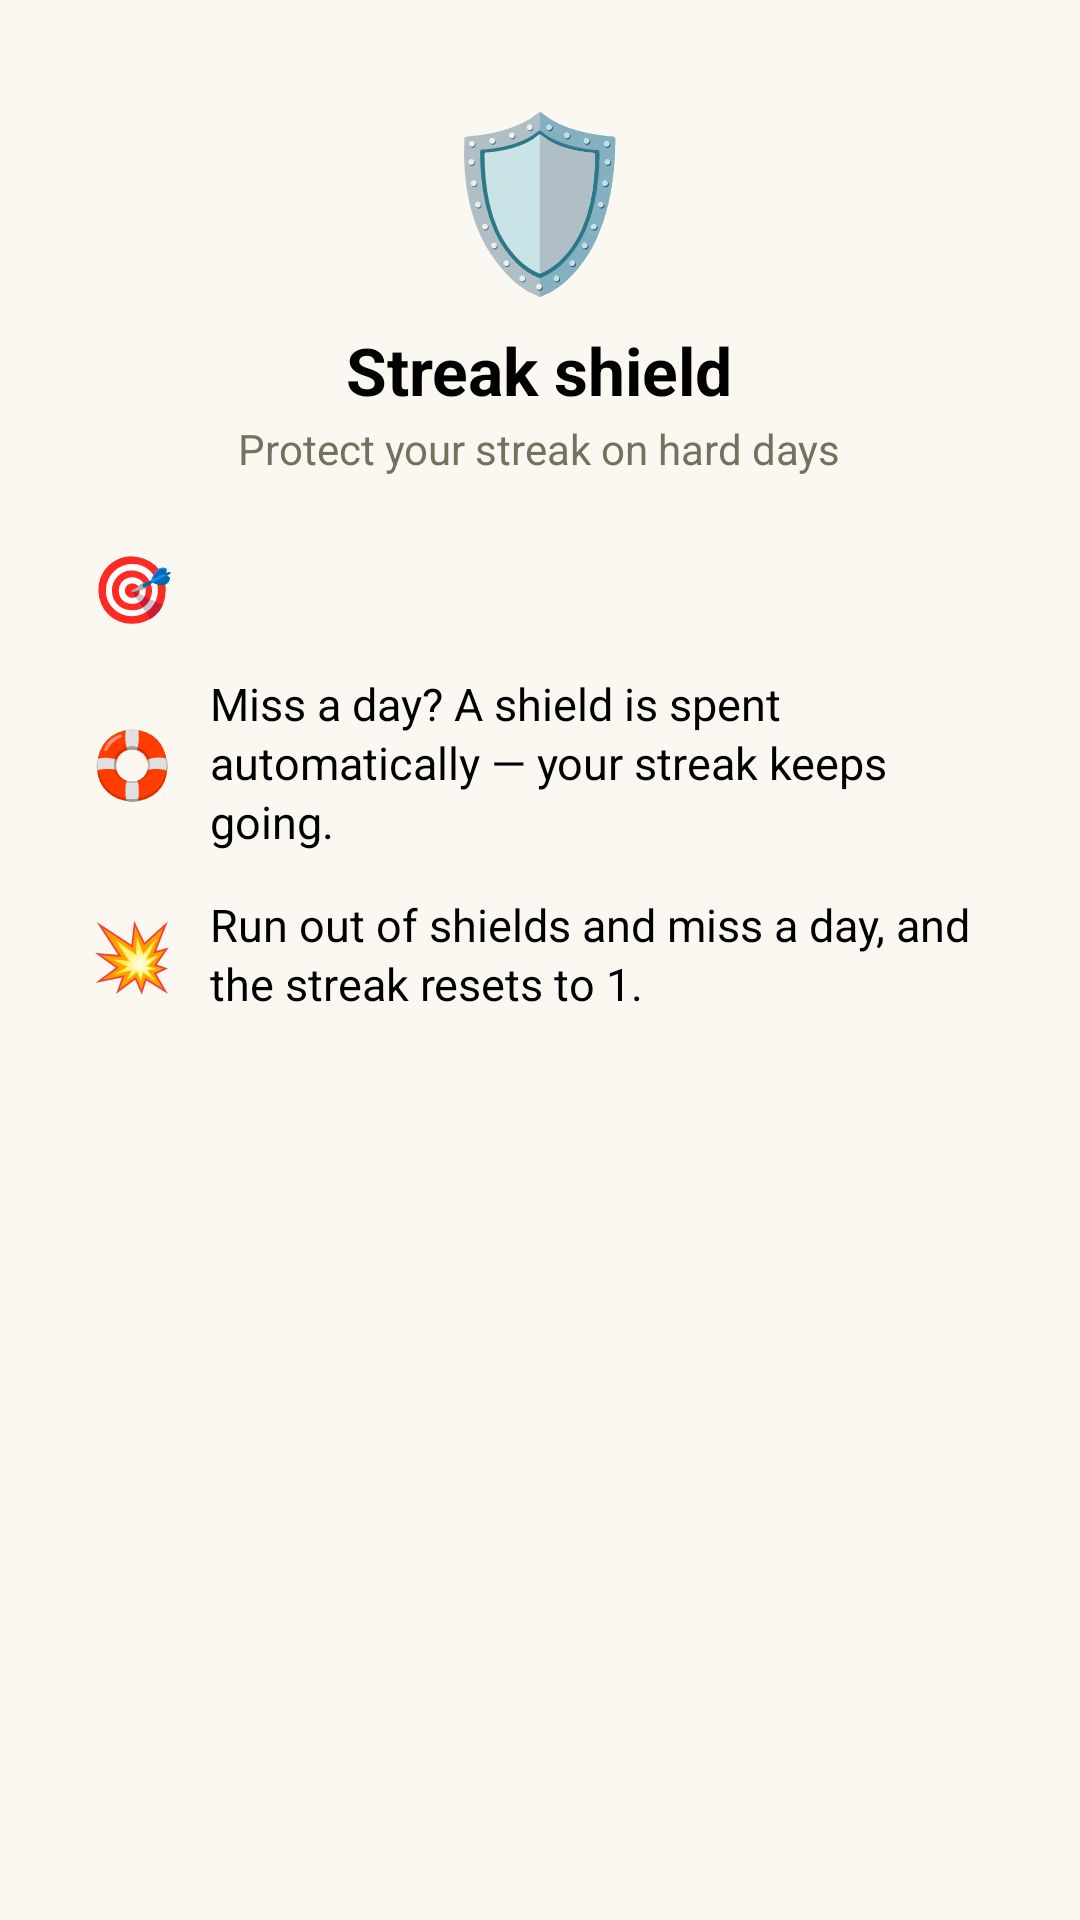

Here is an Android app screen rendered from its layout file. Give the layout XML and the strings, colors and styles it references.
<!-- AndroidManifest.xml: application theme Theme.MyApplication -->
<!-- res/layout/dialog_shield_info.xml -->
<?xml version="1.0" encoding="utf-8"?>
<LinearLayout xmlns:android="http://schemas.android.com/apk/res/android"
    xmlns:tools="http://schemas.android.com/tools"
    android:layout_width="match_parent"
    android:layout_height="wrap_content"
    android:orientation="vertical"
    android:paddingStart="28dp"
    android:paddingEnd="28dp"
    android:paddingTop="28dp"
    android:paddingBottom="8dp">

    <TextView
        android:layout_width="wrap_content"
        android:layout_height="wrap_content"
        android:layout_gravity="center_horizontal"
        android:contentDescription="@null"
        android:text="🛡️"
        android:textSize="56sp" />

    <TextView
        android:layout_width="wrap_content"
        android:layout_height="wrap_content"
        android:layout_gravity="center_horizontal"
        android:layout_marginTop="6dp"
        android:accessibilityHeading="true"
        android:text="Streak shield"
        android:textColor="?android:attr/textColorPrimary"
        android:textSize="22sp"
        android:textStyle="bold" />

    <TextView
        android:layout_width="wrap_content"
        android:layout_height="wrap_content"
        android:layout_gravity="center_horizontal"
        android:layout_marginTop="2dp"
        android:text="Protect your streak on hard days"
        android:textColor="?android:attr/textColorSecondary"
        android:textSize="14sp" />

    <LinearLayout
        android:layout_width="match_parent"
        android:layout_height="wrap_content"
        android:layout_marginTop="22dp"
        android:orientation="vertical">

        <LinearLayout
            android:layout_width="match_parent"
            android:layout_height="wrap_content"
            android:gravity="center_vertical"
            android:orientation="horizontal">

            <TextView
                android:layout_width="32dp"
                android:layout_height="wrap_content"
                android:gravity="center"
                android:text="🎯"
                android:textSize="22sp" />

            <TextView
                android:id="@+id/shieldDialogEarn"
                android:layout_width="0dp"
                android:layout_height="wrap_content"
                android:layout_marginStart="10dp"
                android:layout_weight="1"
                android:lineSpacingExtra="2sp"
                android:textColor="?android:attr/textColorPrimary"
                android:textSize="15sp"
                tools:ignore="HardcodedText"
                tools:text="Earn one shield every 7 days of streak (up to 14 stockpiled)." />
        </LinearLayout>

        <LinearLayout
            android:layout_width="match_parent"
            android:layout_height="wrap_content"
            android:layout_marginTop="14dp"
            android:gravity="center_vertical"
            android:orientation="horizontal">

            <TextView
                android:layout_width="32dp"
                android:layout_height="wrap_content"
                android:gravity="center"
                android:text="🛟"
                android:textSize="22sp" />

            <TextView
                android:layout_width="0dp"
                android:layout_height="wrap_content"
                android:layout_marginStart="10dp"
                android:layout_weight="1"
                android:lineSpacingExtra="2sp"
                android:text="Miss a day? A shield is spent automatically — your streak keeps going."
                android:textColor="?android:attr/textColorPrimary"
                android:textSize="15sp" />
        </LinearLayout>

        <LinearLayout
            android:layout_width="match_parent"
            android:layout_height="wrap_content"
            android:layout_marginTop="14dp"
            android:gravity="center_vertical"
            android:orientation="horizontal">

            <TextView
                android:layout_width="32dp"
                android:layout_height="wrap_content"
                android:gravity="center"
                android:text="💥"
                android:textSize="22sp" />

            <TextView
                android:layout_width="0dp"
                android:layout_height="wrap_content"
                android:layout_marginStart="10dp"
                android:layout_weight="1"
                android:lineSpacingExtra="2sp"
                android:text="Run out of shields and miss a day, and the streak resets to 1."
                android:textColor="?android:attr/textColorPrimary"
                android:textSize="15sp" />
        </LinearLayout>
    </LinearLayout>
</LinearLayout>
<!-- resources referenced by this layout -->
<resources>
  <color name="monokai_pink_dark">#C71B5C</color>
  <color name="white">#FFFFFFFF</color>
  <color name="monokai_cyan">#66D9EF</color>
  <color name="monokai_cyan_dark">#3FB8D1</color>
  <color name="monokai_bg">#272822</color>
  <color name="cream_surface">#FAF8F0</color>
  <color name="black">#FF000000</color>
  <color name="monokai_comment">#75715E</color>
  <color name="monokai_comment_light">#A59F85</color>
  <style name="Widget.MyApplication.ActionBar" parent="Widget.AppCompat.ActionBar.Solid">
          <item name="background">@color/top_bar_bg</item>
          <item name="elevation">2dp</item>
      </style>
  <style name="ThemeOverlay.MyApplication.ActionBar" parent="">
          <item name="android:textColorPrimary">@color/top_bar_content</item>
          <item name="colorControlNormal">@color/top_bar_content</item>
      </style>
  <color name="top_bar_bg">@color/cream_surface</color>
  <style name="Widget.MyApplication.PopupMenu" parent="Widget.AppCompat.PopupMenu">
          <item name="android:popupBackground">@drawable/bg_popup</item>
      </style>
  <style name="Widget.MyApplication.PopupMenu.Overflow" parent="Widget.AppCompat.PopupMenu.Overflow">
          <item name="android:popupBackground">@drawable/bg_popup</item>
          <item name="android:overlapAnchor">true</item>
      </style>
  <style name="ThemeOverlay.MyApplication.Popup" parent="ThemeOverlay.AppCompat">
          <item name="android:colorBackground">@color/card_surface</item>
          <item name="colorSurface">@color/card_surface</item>
          <item name="android:textColorPrimary">@color/vocab_text</item>
      </style>
  <style name="Widget.MyApplication.Button" parent="Widget.MaterialComponents.Button">
          <item name="android:textAllCaps">false</item>
          <item name="cornerRadius">14dp</item>
          <item name="elevation">0dp</item>
      </style>
  <color name="top_bar_content">@color/monokai_bg</color>
  <!-- drawable bg_popup (drawable) -->
  <?xml version="1.0" encoding="utf-8"?>
  <shape xmlns:android="http://schemas.android.com/apk/res/android"
      android:shape="rectangle">
      <corners android:radius="14dp" />
      <solid android:color="@color/card_surface" />
      <stroke android:width="1dp" android:color="@color/card_edge" />
      <padding android:top="6dp" android:bottom="6dp" />
  </shape>
  <color name="card_surface">#FFFEF8</color>
  <color name="vocab_text">#000000</color>
  <color name="card_edge">#33756F5E</color>
</resources>
